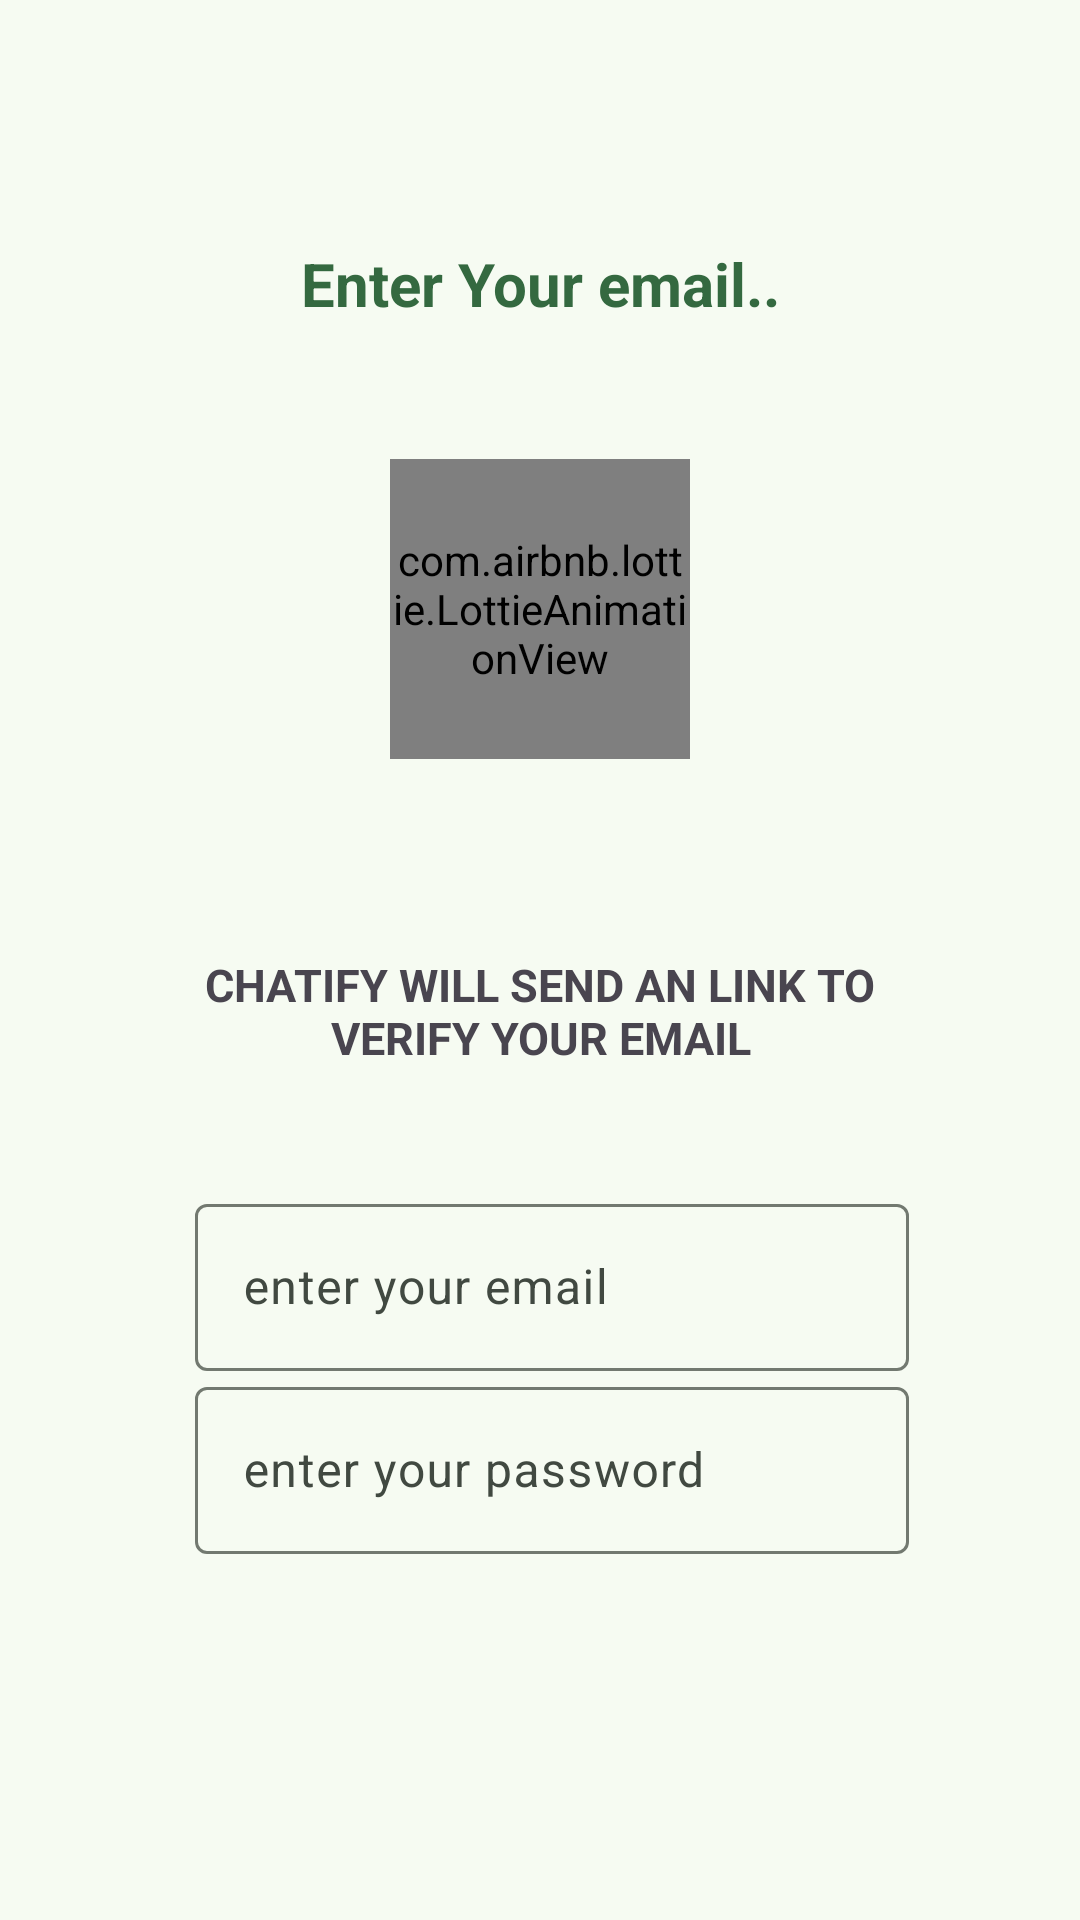

Android layout source for this screen:
<!-- AndroidManifest.xml: application theme Theme.Chatify -->
<!-- res/layout/activity_emailverification.xml -->
<?xml version="1.0" encoding="utf-8"?>
<layout>


    <RelativeLayout xmlns:android="http://schemas.android.com/apk/res/android"
        xmlns:app="http://schemas.android.com/apk/res-auto"
        xmlns:tools="http://schemas.android.com/tools"
        android:id="@+id/main"
        android:layout_width="match_parent"
        android:layout_height="match_parent"
        android:padding="16dp"
        tools:context=".view.activities.auth.emailverification">

        <LinearLayout
            android:id="@+id/linearLayout3"
            android:layout_width="match_parent"
            android:layout_height="wrap_content"
            android:layout_marginTop="50dp"
            android:orientation="horizontal"
            android:padding="5dp">

            <TextView
                android:layout_width="0dp"
                android:layout_height="wrap_content"
                android:layout_weight="1"
                android:gravity="center"
                android:padding="10dp"
                android:text="Enter Your email.."
                android:textColor="@color/md_theme_primary"
                android:textSize="20sp"
                android:textStyle="bold" />

            <ImageButton
                android:layout_width="wrap_content"
                android:layout_height="wrap_content"
                android:layout_gravity="center_vertical"
                android:background="@android:color/transparent"
                android:src="@drawable/baseline_more_vert_24" />
        </LinearLayout>

        <LinearLayout
            android:id="@+id/lottie1"
            android:layout_width="wrap_content"
            android:layout_height="wrap_content"
            android:layout_below="@+id/linearLayout3"
            android:layout_centerInParent="true"
            android:layout_marginTop="20dp"
            android:orientation="vertical"
            android:padding="10dp">

            <com.airbnb.lottie.LottieAnimationView
                android:id="@+id/lottie"
                android:layout_width="100dp"
                android:layout_height="100dp"
                android:layout_gravity="center_horizontal"
                app:lottie_autoPlay="true"
                app:lottie_loop="true"
                app:lottie_rawRes="@raw/splash" />
        </LinearLayout>

        <LinearLayout
            android:id="@+id/linearLayout2"
            android:layout_width="match_parent"
            android:layout_height="wrap_content"
            android:layout_below="@id/lottie1"
            android:layout_alignParentStart="true"
            android:layout_alignParentEnd="true"
            android:layout_marginStart="16dp"
            android:layout_marginTop="30dp"
            android:layout_marginEnd="16dp"
            android:orientation="vertical"
            android:padding="20dp">

            <TextView
                android:layout_width="wrap_content"
                android:layout_height="wrap_content"
                android:gravity="center_horizontal"
                android:padding="5dp"
                android:text="chatify will send an link to verify your email"
                android:textAllCaps="true"
                android:textSize="15sp"
                android:textStyle="bold" />

            <LinearLayout
                android:layout_width="match_parent"
                android:layout_height="wrap_content"
                android:layout_marginTop="30dp"
                android:orientation="vertical"
                android:padding="5dp">


                <com.google.android.material.textfield.TextInputLayout
                    android:id="@+id/phoneNumberLayout2"
                    android:layout_width="match_parent"
                    android:layout_height="wrap_content"
                    android:layout_marginStart="8dp">

                    <com.google.android.material.textfield.TextInputEditText
                        android:id="@+id/email"
                        android:layout_width="match_parent"
                        android:layout_height="wrap_content"
                        android:hint="enter your email"
                        android:importantForAccessibility="yes"
                        android:inputType="textPhonetic"
                         />
                </com.google.android.material.textfield.TextInputLayout>

                <com.google.android.material.textfield.TextInputLayout
                    android:layout_width="match_parent"
                    android:layout_height="wrap_content"
                    android:layout_marginStart="8dp">

                    <com.google.android.material.textfield.TextInputEditText
                        android:id="@+id/passcode"
                        android:layout_width="match_parent"
                        android:layout_height="wrap_content"
                        android:hint="enter your password"
                        android:importantForAccessibility="yes"
                        android:inputType="textPhonetic"
                        android:maxLength="13"
                        android:maxLines="1" />
                </com.google.android.material.textfield.TextInputLayout>

            </LinearLayout>

        </LinearLayout>

        <com.google.android.material.button.MaterialButton
            android:id="@+id/verify"
            style="@style/Widget.MaterialComponents.Button.OutlinedButton"
            android:layout_width="wrap_content"
            android:layout_height="wrap_content"
            android:layout_below="@+id/linearLayout2"
            android:layout_centerInParent="true"
            android:layout_marginTop="100dp"
            android:text="Verify"
            android:textColor="@color/md_theme_primary"
            android:textStyle="bold" />

    </RelativeLayout>
</layout>
<!-- resources referenced by this layout -->
<resources>
  <color name="md_theme_primary">#346940</color>
  <style name="Theme.Chatify" parent="Base.Theme.Chatify" />
  <color name="md_theme_onPrimary">#FFFFFF</color>
  <color name="md_theme_primaryContainer">#B6F1BC</color>
  <color name="md_theme_onPrimaryContainer">#00210A</color>
  <color name="md_theme_secondary">#506351</color>
  <color name="md_theme_onSecondary">#FFFFFF</color>
  <color name="md_theme_secondaryContainer">#D3E8D2</color>
  <color name="md_theme_onSecondaryContainer">#0E1F11</color>
  <color name="md_theme_tertiary">#39656D</color>
  <color name="md_theme_onTertiary">#FFFFFF</color>
  <color name="md_theme_tertiaryContainer">#BDEAF4</color>
  <color name="md_theme_onTertiaryContainer">#001F24</color>
  <color name="md_theme_error">#BA1A1A</color>
  <color name="md_theme_onError">#FFFFFF</color>
  <color name="md_theme_errorContainer">#FFDAD6</color>
  <color name="md_theme_onErrorContainer">#410002</color>
  <color name="md_theme_background">#F6FBF2</color>
  <color name="md_theme_onBackground">#181D18</color>
  <color name="md_theme_surface">#F6FBF2</color>
  <color name="md_theme_onSurface">#181D18</color>
  <color name="md_theme_surfaceVariant">#DDE5DA</color>
  <color name="md_theme_onSurfaceVariant">#414941</color>
  <color name="md_theme_outline">#727970</color>
  <color name="md_theme_outlineVariant">#C1C9BE</color>
  <color name="md_theme_inverseSurface">#2D322C</color>
  <color name="md_theme_inverseOnSurface">#EEF2EA</color>
  <color name="md_theme_inversePrimary">#9AD4A1</color>
  <color name="md_theme_primaryFixed">#B6F1BC</color>
  <color name="md_theme_onPrimaryFixed">#00210A</color>
  <color name="md_theme_primaryFixedDim">#9AD4A1</color>
  <color name="md_theme_onPrimaryFixedVariant">#1A512A</color>
  <color name="md_theme_secondaryFixed">#D3E8D2</color>
  <color name="md_theme_onSecondaryFixed">#0E1F11</color>
  <color name="md_theme_secondaryFixedDim">#B7CCB6</color>
  <color name="md_theme_onSecondaryFixedVariant">#394B3B</color>
  <color name="md_theme_tertiaryFixed">#BDEAF4</color>
  <color name="md_theme_onTertiaryFixed">#001F24</color>
  <color name="md_theme_tertiaryFixedDim">#A1CED7</color>
  <color name="md_theme_onTertiaryFixedVariant">#204D55</color>
  <color name="md_theme_surfaceDim">#D7DBD3</color>
  <color name="md_theme_surfaceBright">#F6FBF2</color>
  <color name="md_theme_surfaceContainerLowest">#FFFFFF</color>
  <color name="md_theme_surfaceContainerLow">#F1F5ED</color>
  <color name="md_theme_surfaceContainer">#EBEFE7</color>
  <color name="md_theme_surfaceContainerHigh">#E5EAE1</color>
  <color name="md_theme_surfaceContainerHighest">#DFE4DC</color>
</resources>
